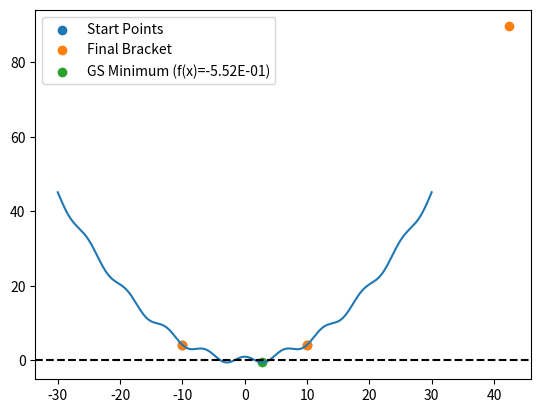

This figure's Python source:
import numpy as np
import matplotlib.pyplot as plt

def parabola_min_analytic(a, b, c, fa, fb, fc):
    """Analytically computes the x-value of the minimum of a parabola
    that crosses a, b and c
    """
    top = (b-a)**2 * (fb-fc)  - (b-c)**2 * (fb-fa)
    bot = (b-a) * (fb-fc) - (b-c) * (fb-fa)
    return b - 0.5*(top/bot)

def make_bracket(func, bracket, w=(1.+np.sqrt(5))/2, dist_thresh=100, max_iter=10000):
    """Given two points [a, b], attempts to return a bracket triplet
    [a, b, c] such that f(a) > f(b) and f(c) > f(b).
    Note we only compute f(d) once for each point to save computing time"""
    a, b = bracket
    fa, fb = func(a), func(b)
    direction = 1 # Indicates if we're moving right or left
    if fa < fb:
        # Switch the two points
        print('switching points')
        a, b = b, a
        fa, fb = fb, fa
        direction = -1 # move to the left

    c = b + direction * (b - a) *w
    fc = func(c)
    
    for i in range(max_iter):
        if fc > fb:
            return np.array([a, b, c])  , i

        d = parabola_min_analytic(a, b, c, fa, fb, fc)
        fd = func(d)
        # We might have a bracket if b < d < c
        if (d>b) and (d<c):
            if fd > fb:
                return np.array([a, b, d]), i
            elif fd < fc:
                return np.array([b, d, c]), i
            # Else we don't want this d
            print('no parabola, in between b and c')
            d = c + direction * (c - b) * w
        elif (d-b) > 100*(c-b): # d too far away, don't trust it
            print('no parabola, too far away')
            d = c + direction * (c - b) * w
        elif d < b:
            print('d smaller than b')

        # we shifted but didn't find a bracket. Go again
        a, b, c = b, c, d
        fa, fb, fc = fb, fc, fd

    print('WARNING: Max. iterations exceeded. No bracket was found. Returning last values')
    return np.array([a, b, c]), i


def golden_section_search(func, bracket, target_acc=1e-5, max_iter=int(1e5)):
    """Once we have a start 3-point bracket surrounding a minima, this function iteratively
    tightens the bracket to search of the enclosed minima using golden section search."""
    w = 2. -  (1.+np.sqrt(5))/2 # 2 - golden ratio
    a, b, c = bracket
    fa, fb, fc = func(a), func(b), func(c)
    
    for i in range(max_iter):
        # Set new point in the largest interval
        # We do this separately because the bracket propagation can just not be generalized sadly
        if np.abs(c-b) > np.abs(b-a): # we tighten towards the right
            d = b + (c-b)*w
            fd = func(d)
            if fd < fb: # min is in between b and c
                a, b, c = b, d, c
                fa, fb, fc = fb, fd, fc
            else: # min is in between a and d
                a, b, c = a, b, d 
                fa, fb, fc = fa, fb, fd
        else: # we tighten towards the left
            d = b + (a-b)*w
            fd = func(d)
            if fd < fb: # min is in between a and b
                a, b, c = a, d, b
                fa, fb, fc = fa, fd, fb
            else: # min is in between d and c
                a, b, c = d, b, c
                fa, fb, fc = fd, fb, fc            
        
        if np.abs(c-a) < target_acc:
            return [b,d][np.argmin([fb, fd])], i+1 # return the x point corresponding to the lowest f(x)

    print("Maximum Number of Iterations Reached")
    return b, i+1
        
    

def test_minimization():
#    func = lambda x: x**4 + 10*x**3 + 10*(x*2)**2
    func = lambda x: np.cos(x) + 0.05*x*x

    x = np.linspace(-30, 30, 500)
    y = func(x)
    plt.plot(x, y)
    plt.axhline(y=0, c='black', ls='--') 
#    plt.ylim(-1, 3000)
   
    start_bracket = np.array([-10, 10 ])
    plt.scatter(start_bracket, func(start_bracket), label='Start Points')

    bracket, iterations = make_bracket(func, start_bracket)
    plt.scatter(bracket, func(bracket), label='Final Bracket')

    minimum, iter2 = golden_section_search(func, bracket)
    plt.scatter(minimum, func(minimum), label=f'GS Minimum (f(x)={func(minimum):.2E})')
    
    print(f'Num Iterations: {iterations+iter2}')
    plt.legend()
    plt.show()   

    


def main():
    test_minimization()

if __name__ == '__main__':
    main()
